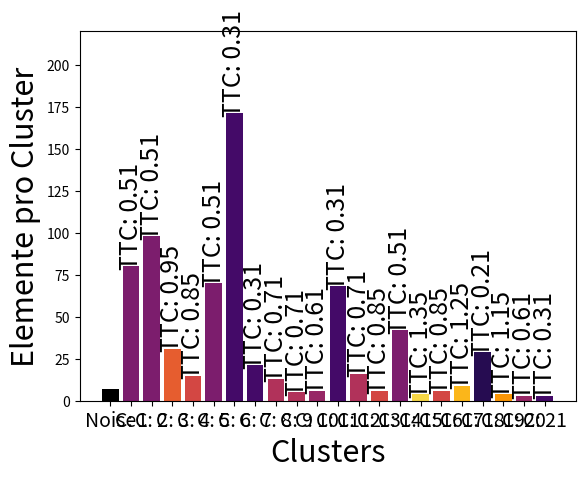

Python code for this plot:
import matplotlib.pyplot as plt

# Data
import numpy as np

# Number of elements in each cluster
data = [7, 80, 98, 31, 15, 70, 171, 21, 13, 5, 6, 68, 16, 6, 42, 4, 6, 9, 29, 4, 3, 3]

# X-axis labels
labels = ['Noise', 'C: 1', 'C: 2', 'C: 3', 'C: 4', 'C: 5', 'C: 6', 'C: 7', 'C: 8', 'C: 9', 'C: 10', 'C: 11', 'C: 12', 'C: 13', 'C: 14', 'C: 15', 'C: 16', 'C: 17', 'C: 18', 'C: 19', 'C: 20', 'C: 21']

# TTC values for each cluster
ttc = [None, 0.51, 0.51, 0.95, 0.85, 0.51, 0.31, 0.31, 0.71, 0.71, 0.61, 0.31, 0.71, 0.85, 0.51, 1.35, 0.85, 1.25, 0.21, 1.15, 0.61, 0.31]

# Create a color map
norm = plt.Normalize(0, 1.5)
colors = plt.cm.inferno(norm(ttc[1:]))
colors = np.concatenate((np.array([[0, 0, 0, 1]]), colors), axis=0)
# Create a bar plot
plt.bar(labels, data, color=colors)

# Add x-axis and y-axis labels
plt.xlabel('Clusters', fontsize=22)
plt.ylabel('Elemente pro Cluster', fontsize=22)

# Add TTC labels rotated by 90 degrees
for i in range(len(labels)):
    if i != 0:
        plt.text(i, data[i]+2, f"TTC: {ttc[i]}", ha='center', rotation=90, fontsize=18)

# Set the plot title
# plt.titlse('Elements in Each Cluster', fontsize=20)

# Set the height of the chart
plt.ylim(0, 220)
plt.tick_params(axis='x', labelsize=14)
# Display the plot
plt.show()
